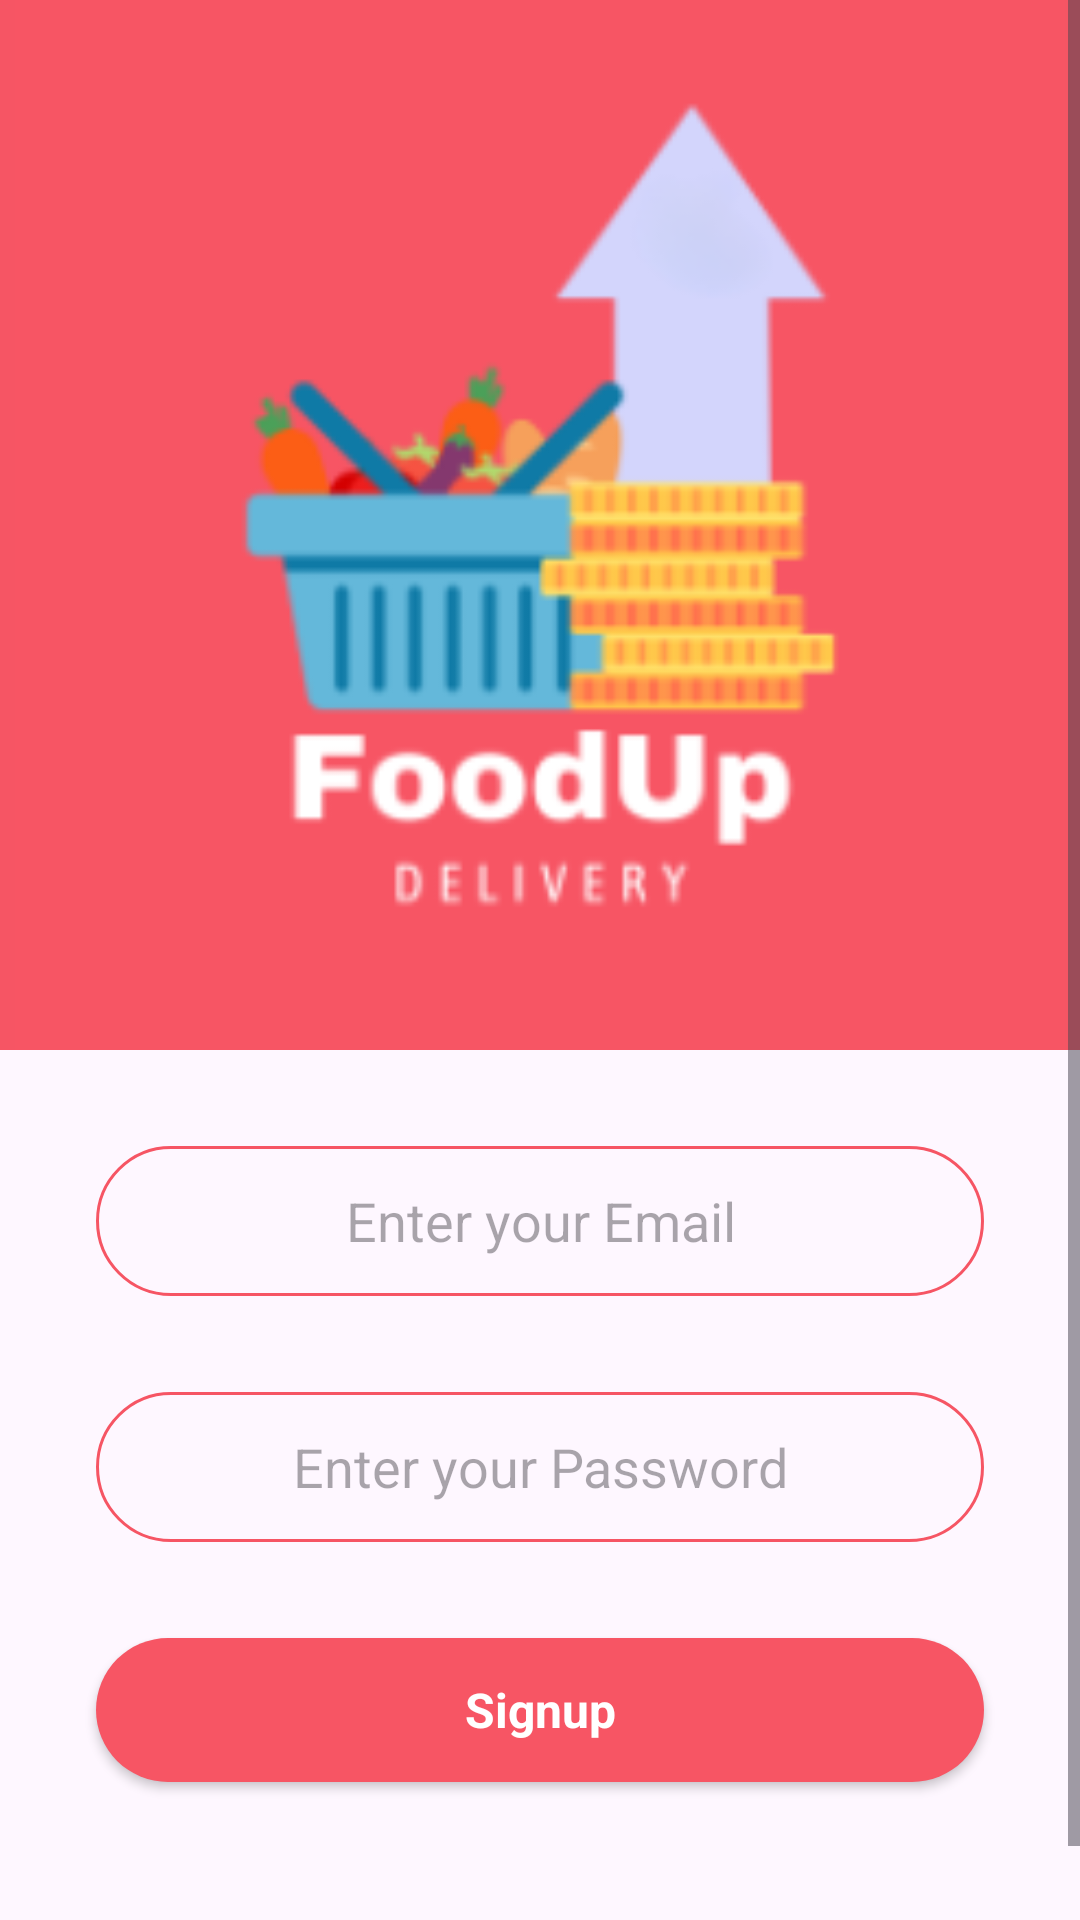

Layout XML and referenced resources for this Android screen:
<!-- AndroidManifest.xml: application theme Theme.FoodUp -->
<!-- res/layout/activity_signup.xml -->
<?xml version="1.0" encoding="utf-8"?>
<androidx.constraintlayout.widget.ConstraintLayout xmlns:android="http://schemas.android.com/apk/res/android"
    xmlns:app="http://schemas.android.com/apk/res-auto"
    xmlns:tools="http://schemas.android.com/tools"
    android:id="@+id/main"
    android:layout_width="match_parent"
    android:layout_height="match_parent"
    tools:context=".Activity.LoginActivity">

    <ScrollView
        android:layout_width="match_parent"
        android:layout_height="match_parent"
        app:layout_constraintEnd_toEndOf="parent"
        app:layout_constraintTop_toTopOf="parent">

        <LinearLayout
            android:layout_width="match_parent"
            android:layout_height="wrap_content"
            android:orientation="vertical">

            <ImageView
                android:id="@+id/imageView3"
                android:layout_width="match_parent"
                android:layout_height="350dp"
                android:background="#F65564"
                app:srcCompat="@drawable/fooduplogo" />

            <EditText
                android:id="@+id/userEdt"
                android:layout_width="match_parent"
                android:layout_height="50dp"
                android:layout_marginStart="32dp"
                android:layout_marginTop="32dp"
                android:layout_marginEnd="32dp"
                android:background="@drawable/edittext_bg"
                android:ems="10"
                android:hint="Enter your Email"
                android:inputType="text"
                android:textAlignment="center" />

            <EditText
                android:id="@+id/passEdt"
                android:layout_width="match_parent"
                android:layout_height="50dp"
                android:layout_marginStart="32dp"
                android:layout_marginTop="32dp"
                android:layout_marginEnd="32dp"
                android:background="@drawable/edittext_bg"
                android:ems="10"
                android:hint="Enter your Password"
                android:inputType="text"
                android:textAlignment="center" />

            <androidx.appcompat.widget.AppCompatButton
                android:id="@+id/signupBtn"
                style="@android:style/Widget.Button"
                android:layout_width="match_parent"
                android:layout_height="wrap_content"
                android:layout_marginStart="32dp"
                android:layout_marginTop="32dp"
                android:layout_marginEnd="32dp"
                android:background="@drawable/redbtn_bg"
                android:text="Signup"
                android:textColor="@color/white"
                android:textSize="16sp"
                android:textStyle="bold" />

            <LinearLayout
                android:layout_width="match_parent"
                android:layout_height="match_parent"
                android:orientation="horizontal"
                android:layout_marginTop="50dp"
                android:gravity="center">

                <TextView
                    android:id="@+id/textView5"
                    android:layout_width="wrap_content"
                    android:layout_height="wrap_content"
                    android:text="Are you a member?"
                    android:textSize="16sp"/>

                <TextView
                    android:id="@+id/login"
                    android:layout_width="wrap_content"
                    android:layout_height="wrap_content"
                    android:text="Login"
                    android:textColor="@color/red"
                    android:textSize="16sp"/>

            </LinearLayout>



        </LinearLayout>
    </ScrollView>

</androidx.constraintlayout.widget.ConstraintLayout>
<!-- resources referenced by this layout -->
<resources>
  <color name="red">#F75564</color>
  <color name="white">#FFFFFFFF</color>
  <!-- drawable edittext_bg (drawable) -->
  <?xml version="1.0" encoding="utf-8"?>
  <selector xmlns:android="http://schemas.android.com/apk/res/android">
      <item>
          <shape android:shape="rectangle">
              <stroke android:color="#F65564" android:width="1dp">
              </stroke>
              <corners android:radius="100dp"/>
          </shape>
      </item>
  
  </selector>
  <!-- drawable fooduplogo: png bitmap (drawable, 15094 bytes) -->
  <!-- drawable redbtn_bg (drawable) -->
  <?xml version="1.0" encoding="utf-8"?>
  <selector xmlns:android="http://schemas.android.com/apk/res/android">
  
      <item>
          <shape android:shape="rectangle">
              <corners android:radius="50dp"/>
              <solid android:color="@color/red"/>
  
          </shape>
      </item>
  
  </selector>
  <style name="Theme.FoodUp" parent="Base.Theme.FoodUp" />
  <style name="Base.Theme.FoodUp" parent="Theme.Material3.DayNight.NoActionBar">
          
          
      </style>
</resources>
